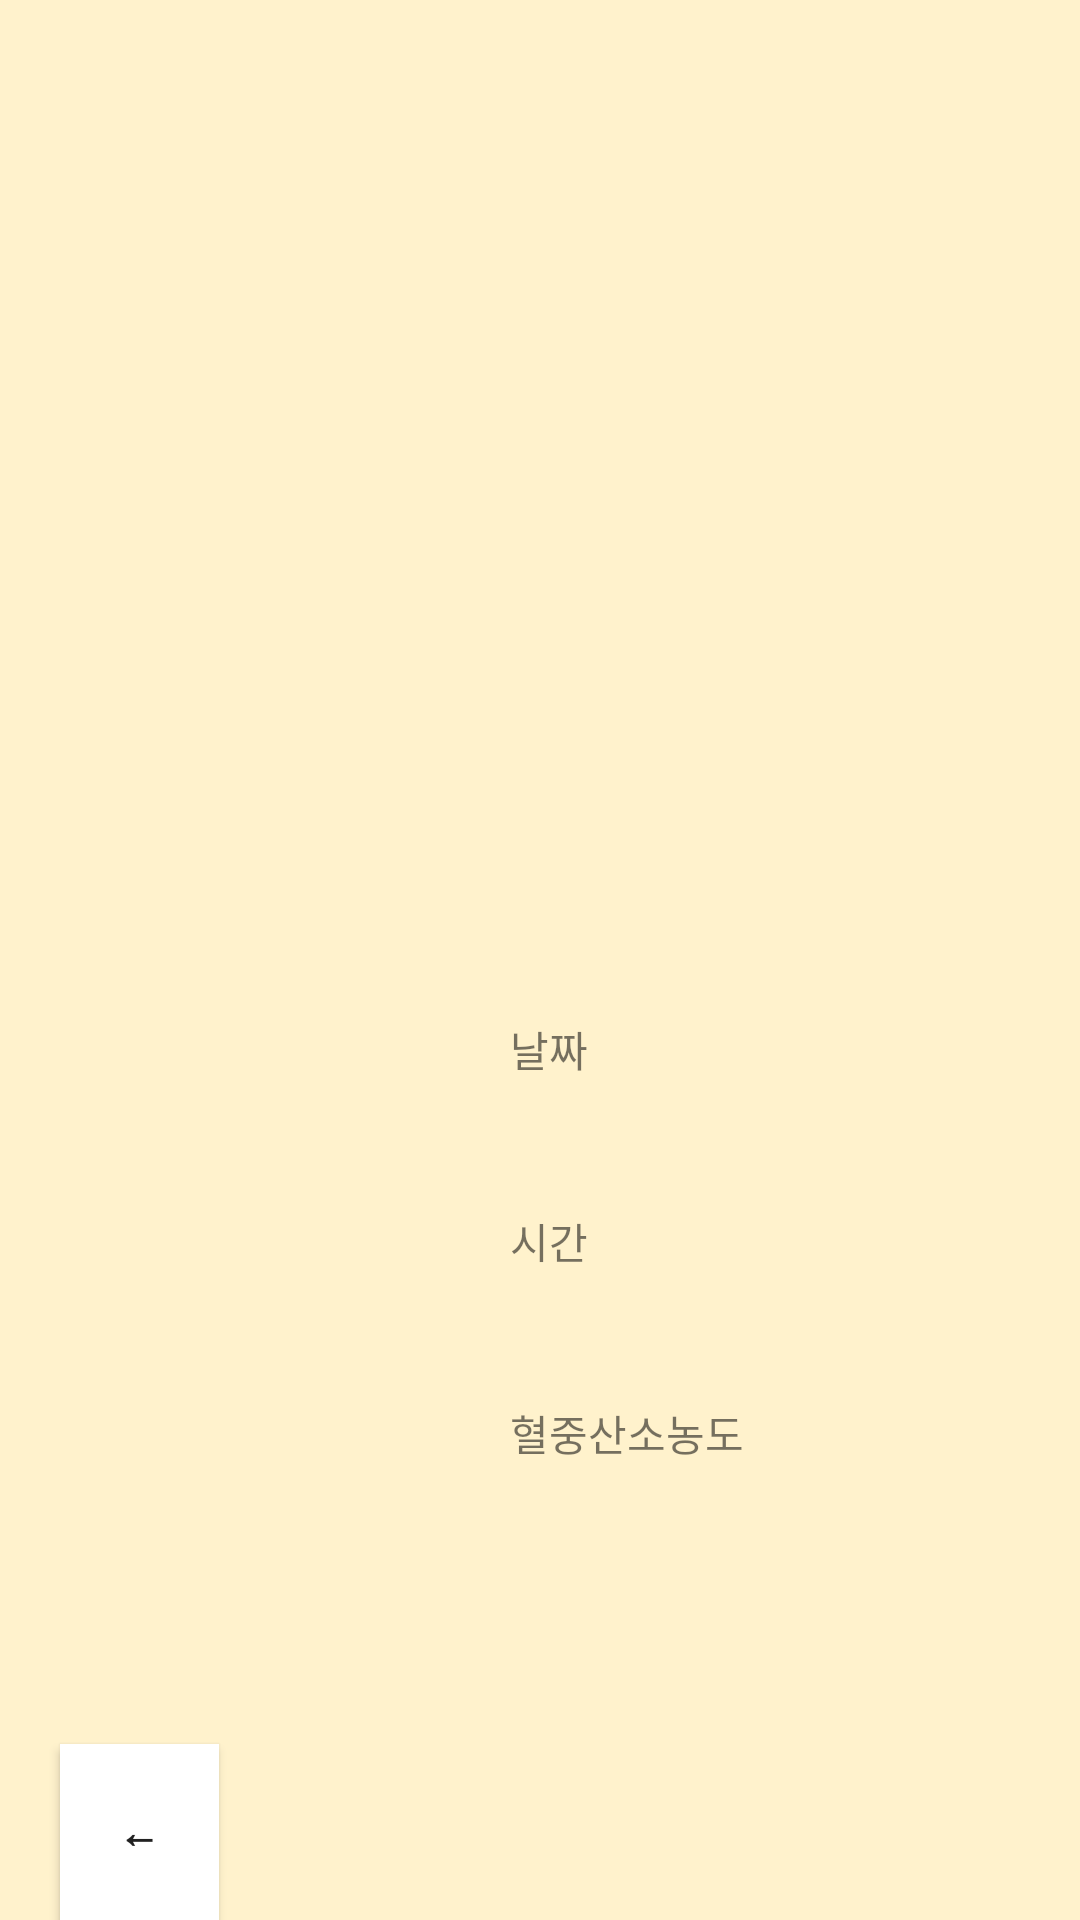

Layout XML and referenced resources for this Android screen:
<!-- AndroidManifest.xml: activity theme Theme.STRESSLESS -->
<!-- res/layout/activity_bloodoxygen.xml -->
<?xml version="1.0" encoding="utf-8"?>
<LinearLayout xmlns:android="http://schemas.android.com/apk/res/android"
    xmlns:app="http://schemas.android.com/apk/res-auto"
    xmlns:tools="http://schemas.android.com/tools"
    android:layout_width="match_parent"
    android:layout_height="match_parent"
    android:background="#FFF2CC">

    <LinearLayout
        android:layout_width="match_parent"
        android:layout_height="match_parent"
        android:layout_weight="1"
        android:orientation="vertical">

        <ImageView
            android:id="@+id/imageView"
            android:layout_width="match_parent"
            android:layout_height="276dp"
            android:layout_marginTop="20dp"
            android:layout_weight="1"
            tools:src="@tools:sample/avatars" />

        <TextView
            android:id="@+id/date"
            android:layout_width="106dp"
            android:layout_height="wrap_content"
            android:layout_marginLeft="170dp"
            android:layout_weight="1"
            android:text="날짜" />

        <TextView
            android:id="@+id/time"
            android:layout_width="106dp"
            android:layout_height="wrap_content"
            android:layout_marginLeft="170dp"
            android:layout_weight="1"
            android:text="시간" />

        <TextView
            android:id="@+id/bloodoxygen"
            android:layout_width="106dp"
            android:layout_height="wrap_content"
            android:layout_marginLeft="170dp"
            android:layout_weight="1"
            android:text="혈중산소농도" />







        <Button
            android:id="@+id/backBtn"
            android:layout_width="53dp"
            android:layout_height="15dp"
            android:layout_marginLeft="20dp"
            android:layout_marginTop="50dp"
            android:layout_weight="1"
            android:background="#FFFFFF"
            android:textStyle="bold"
            android:text="←" />

    </LinearLayout>

</LinearLayout>
<!-- resources referenced by this layout -->
<resources>
  <style name="Theme.STRESSLESS" parent="android:Theme.Material.Light.NoActionBar" />
</resources>
